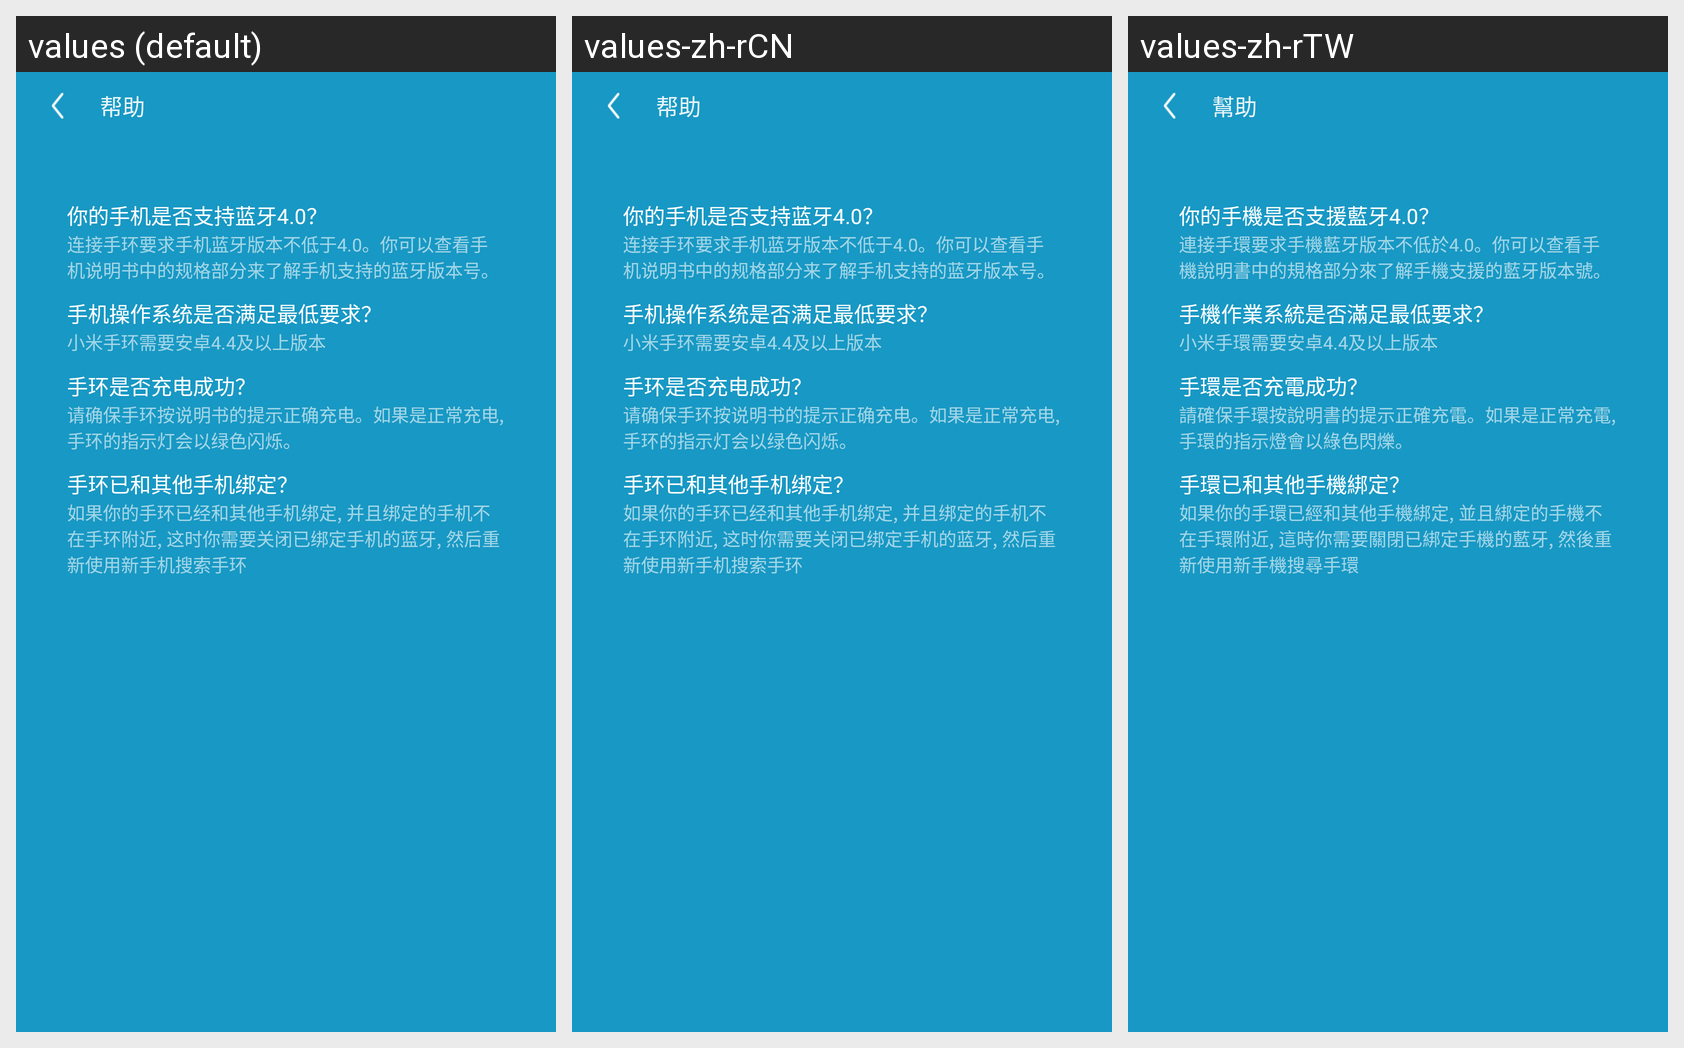

The same Android screen rendered under several of its app's locales, left to right. List the strings drawn on it with the default value and each locale's translation.
Android screen res/layout/help_activity.xml rendered under 3 locales, left to right: values (default), values-zh-rCN, values-zh-rTW. Device: Nexus 5 (rendered at 1080×1920; each locale shown at half size, 540×960, under a caption strip naming it); theme AppTheme.
Strings drawn on this screen, with the default value and each locale's value (text and hints the layout hard-codes, and strings that could not be matched under every locale, appear in the picture but are not listed):

help
  values: 帮助
  values-zh-rCN: 帮助
  values-zh-rTW: 幫助

help_title_0
  values: 你的手机是否支持蓝牙4.0？
  values-zh-rCN: 你的手机是否支持蓝牙4.0？
  values-zh-rTW: 你的手機是否支援藍牙4.0？

help_info_0
  values: 连接手环要求手机蓝牙版本不低于4.0。你可以查看手机说明书中的规格部分来了解手机支持的蓝牙版本号。
  values-zh-rCN: 连接手环要求手机蓝牙版本不低于4.0。你可以查看手机说明书中的规格部分来了解手机支持的蓝牙版本号。
  values-zh-rTW: 連接手環要求手機藍牙版本不低於4.0。你可以查看手機說明書中的規格部分來了解手機支援的藍牙版本號。

help_title_1
  values: 手机操作系统是否满足最低要求？
  values-zh-rCN: 手机操作系统是否满足最低要求？
  values-zh-rTW: 手機作業系統是否滿足最低要求？

help_info_1
  values: 小米手环需要安卓4.4及以上版本
  values-zh-rCN: 小米手环需要安卓4.4及以上版本
  values-zh-rTW: 小米手環需要安卓4.4及以上版本

help_title_2
  values: 手环是否充电成功？
  values-zh-rCN: 手环是否充电成功？
  values-zh-rTW: 手環是否充電成功？

help_info_2
  values: 请确保手环按说明书的提示正确充电。如果是正常充电, 手环的指示灯会以绿色闪烁。
  values-zh-rCN: 请确保手环按说明书的提示正确充电。如果是正常充电, 手环的指示灯会以绿色闪烁。
  values-zh-rTW: 請確保手環按說明書的提示正確充電。如果是正常充電, 手環的指示燈會以綠色閃爍。

help_title_3
  values: 手环已和其他手机绑定？
  values-zh-rCN: 手环已和其他手机绑定？
  values-zh-rTW: 手環已和其他手機綁定？

help_info_3
  values: 如果你的手环已经和其他手机绑定, 并且绑定的手机不在手环附近, 这时你需要关闭已绑定手机的蓝牙, 然后重新使用新手机搜索手环
  values-zh-rCN: 如果你的手环已经和其他手机绑定, 并且绑定的手机不在手环附近, 这时你需要关闭已绑定手机的蓝牙, 然后重新使用新手机搜索手环
  values-zh-rTW: 如果你的手環已經和其他手機綁定, 並且綁定的手機不在手環附近, 這時你需要關閉已綁定手機的藍牙, 然後重新使用新手機搜尋手環
